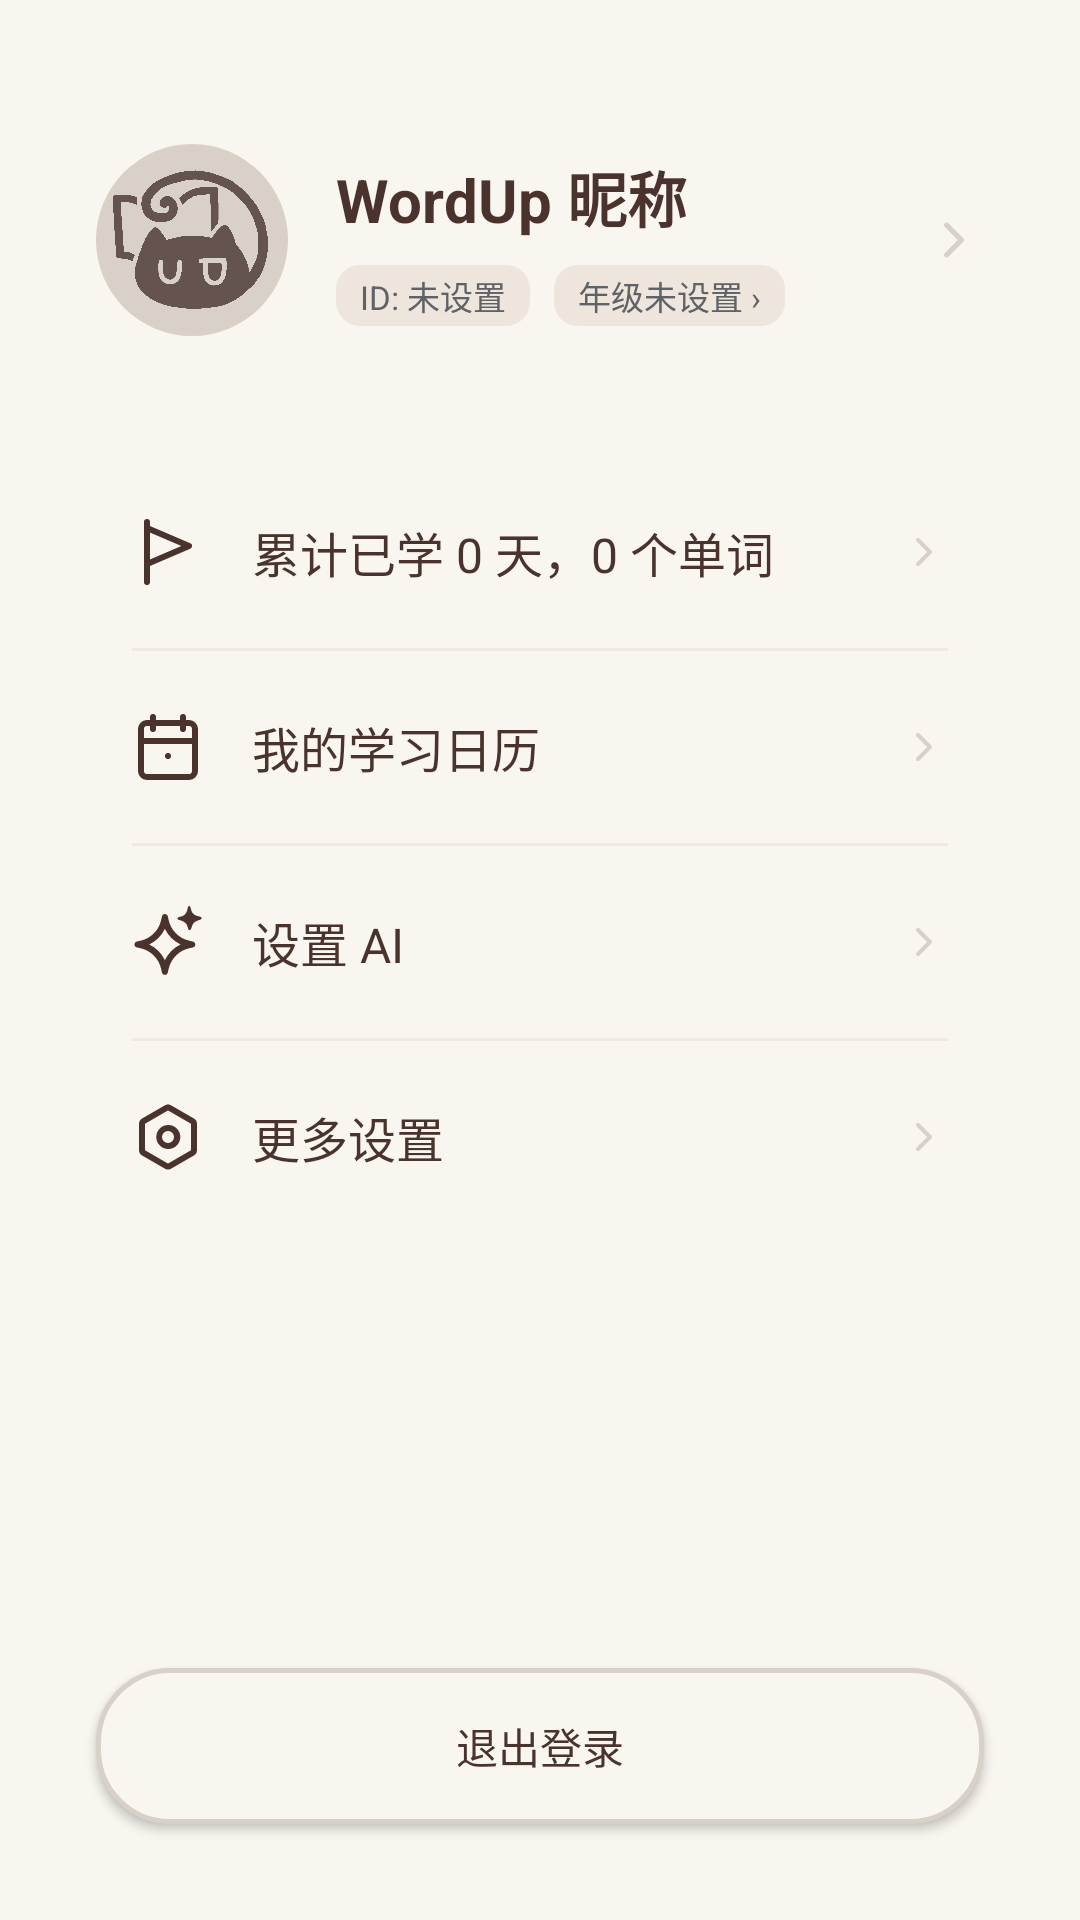

Produce the Android XML layout that renders to this screen, including the resource entries it uses.
<!-- AndroidManifest.xml: application theme Theme.WordUp -->
<!-- res/layout/fragment_profile.xml -->
<?xml version="1.0" encoding="utf-8"?>
<LinearLayout xmlns:android="http://schemas.android.com/apk/res/android"
    xmlns:app="http://schemas.android.com/apk/res-auto"
    android:layout_width="match_parent"
    android:layout_height="match_parent"
    android:background="@color/color_background_global"
    android:orientation="vertical">

    <LinearLayout
        android:id="@+id/llProfileHeader"
        android:layout_width="match_parent"
        android:layout_height="wrap_content"
        android:layout_marginTop="32dp"
        android:layout_marginBottom="24dp"
        android:paddingHorizontal="32dp"
        android:paddingVertical="16dp"
        android:orientation="horizontal"
        android:gravity="center_vertical"
        android:clickable="true"
        android:focusable="true"
        android:background="?attr/selectableItemBackground">

        <com.google.android.material.imageview.ShapeableImageView
            android:id="@+id/ivAvatar"
            android:layout_width="64dp"
            android:layout_height="64dp"
            android:src="@drawable/ic_logo_wordup"
            android:scaleType="centerCrop"
            android:background="@color/color_input_inactive"
            app:shapeAppearanceOverlay="@style/ShapeAppearance.App.CircleImageView" />

        <LinearLayout
            android:layout_width="0dp"
            android:layout_height="wrap_content"
            android:layout_weight="1"
            android:layout_marginStart="16dp"
            android:orientation="vertical">

            <TextView
                android:id="@+id/tvNickname"
                android:layout_width="wrap_content"
                android:layout_height="wrap_content"
                android:text="WordUp 昵称"
                android:textColor="@color/color_text_primary"
                android:textSize="20sp"
                android:textStyle="bold" />

            <LinearLayout
                android:layout_width="wrap_content"
                android:layout_height="wrap_content"
                android:layout_marginTop="8dp"
                android:orientation="horizontal">

                <TextView
                    android:id="@+id/tvUsername"
                    android:layout_width="wrap_content"
                    android:layout_height="wrap_content"
                    android:background="@drawable/bg_rounded_soft_brown"
                    android:paddingHorizontal="8dp"
                    android:paddingVertical="2dp"
                    android:text="ID: 未设置"
                    android:textColor="#5F6368"
                    android:textSize="11sp" />

                <TextView
                    android:id="@+id/tvGrade"
                    android:layout_width="wrap_content"
                    android:layout_height="wrap_content"
                    android:layout_marginStart="8dp"
                    android:background="@drawable/bg_rounded_soft_brown"
                    android:paddingHorizontal="8dp"
                    android:paddingVertical="2dp"
                    android:text="年级未设置 ›"
                    android:textColor="#5F6368"
                    android:textSize="11sp" />
            </LinearLayout>
        </LinearLayout>

        <ImageView
            android:layout_width="20dp"
            android:layout_height="20dp"
            android:src="@drawable/ic_arrow_right"
            app:tint="@color/color_input_inactive" />
    </LinearLayout>

    <LinearLayout
        android:layout_width="match_parent"
        android:layout_height="wrap_content"
        android:layout_marginHorizontal="24dp"
        android:background="@drawable/bg_profile_card"
        android:elevation="2dp"
        android:orientation="vertical">

        <LinearLayout
            android:id="@+id/itemStats"
            android:layout_width="match_parent"
            android:layout_height="wrap_content"
            android:padding="20dp"
            android:gravity="center_vertical"
            android:clickable="true"
            android:focusable="true"
            android:background="?attr/selectableItemBackground">
            <ImageView
                android:layout_width="24dp" android:layout_height="24dp"
                android:src="@drawable/ic_profile_stats" />
            <TextView
                android:layout_width="0dp" android:layout_height="wrap_content"
                android:layout_weight="1" android:layout_marginStart="16dp"
                android:text="累计已学 0 天，0 个单词"
                android:textColor="@color/color_text_primary" android:textSize="16sp" />
            <ImageView
                android:layout_width="16dp" android:layout_height="16dp"
                android:src="@drawable/ic_arrow_right" app:tint="@color/color_input_inactive"/>
        </LinearLayout>

        <View android:layout_width="match_parent" android:layout_height="1dp"
            android:layout_marginHorizontal="20dp" android:background="#F0EBE1" />

        <LinearLayout
            android:id="@+id/itemCalendar"
            android:layout_width="match_parent"
            android:layout_height="wrap_content"
            android:padding="20dp"
            android:gravity="center_vertical"
            android:clickable="true"
            android:focusable="true"
            android:background="?attr/selectableItemBackground">
            <ImageView
                android:layout_width="24dp" android:layout_height="24dp"
                android:src="@drawable/ic_profile_calendar" />
            <TextView
                android:layout_width="0dp" android:layout_height="wrap_content"
                android:layout_weight="1" android:layout_marginStart="16dp"
                android:text="我的学习日历"
                android:textColor="@color/color_text_primary" android:textSize="16sp" />
            <ImageView
                android:layout_width="16dp" android:layout_height="16dp"
                android:src="@drawable/ic_arrow_right" app:tint="@color/color_input_inactive"/>
        </LinearLayout>

        <View android:layout_width="match_parent" android:layout_height="1dp"
            android:layout_marginHorizontal="20dp" android:background="#F0EBE1" />

        <LinearLayout
            android:id="@+id/itemAISettings"
            android:layout_width="match_parent"
            android:layout_height="wrap_content"
            android:padding="20dp"
            android:gravity="center_vertical"
            android:clickable="true"
            android:focusable="true"
            android:background="?attr/selectableItemBackground">
            <ImageView
                android:layout_width="24dp" android:layout_height="24dp"
                android:src="@drawable/ic_profile_ai" />
            <TextView
                android:layout_width="0dp" android:layout_height="wrap_content"
                android:layout_weight="1" android:layout_marginStart="16dp"
                android:text="设置 AI"
                android:textColor="@color/color_text_primary" android:textSize="16sp" />
            <ImageView
                android:layout_width="16dp" android:layout_height="16dp"
                android:src="@drawable/ic_arrow_right" app:tint="@color/color_input_inactive"/>
        </LinearLayout>

        <View android:layout_width="match_parent" android:layout_height="1dp"
            android:layout_marginHorizontal="20dp" android:background="#F0EBE1" />

        <LinearLayout
            android:id="@+id/itemSettings"
            android:layout_width="match_parent"
            android:layout_height="wrap_content"
            android:padding="20dp"
            android:gravity="center_vertical"
            android:clickable="true"
            android:focusable="true"
            android:background="?attr/selectableItemBackground">
            <ImageView
                android:layout_width="24dp" android:layout_height="24dp"
                android:src="@drawable/ic_profile_settings" />
            <TextView
                android:layout_width="0dp" android:layout_height="wrap_content"
                android:layout_weight="1" android:layout_marginStart="16dp"
                android:text="更多设置"
                android:textColor="@color/color_text_primary" android:textSize="16sp" />
            <ImageView
                android:layout_width="16dp" android:layout_height="16dp"
                android:src="@drawable/ic_arrow_right" app:tint="@color/color_input_inactive"/>
        </LinearLayout>
    </LinearLayout>

    <View
        android:layout_width="match_parent"
        android:layout_height="0dp"
        android:layout_weight="1" />

    <androidx.appcompat.widget.AppCompatButton
        android:id="@+id/btnLogout"
        android:layout_width="match_parent"
        android:layout_height="52dp"
        android:layout_marginHorizontal="32dp"
        android:layout_marginBottom="32dp"
        android:background="@drawable/bg_edittext"
        android:elevation="2dp"
        android:text="退出登录"
        android:textColor="@color/color_text_primary" />

</LinearLayout>
<!-- resources referenced by this layout -->
<resources>
  <color name="color_background_global">#F9F6F0</color>
  <color name="color_input_inactive">#D9D0C7</color>
  <color name="color_text_primary">#4A332D</color>
  <!-- drawable bg_edittext (drawable) -->
  <?xml version="1.0" encoding="utf-8"?>
  <shape  xmlns:android="http://schemas.android.com/apk/res/android"
      android:shape="rectangle">
      <solid android:color="@color/color_background_global" />
      <stroke
          android:width="1.5dp"
          android:color="@color/color_input_inactive" />
      <corners android:radius="24dp" />
  
  </shape>
  <!-- drawable bg_rounded_soft_brown (drawable) -->
  <?xml version="1.0" encoding="utf-8"?>
  <shape xmlns:android="http://schemas.android.com/apk/res/android">
      <solid android:color="#1A895A27" />
      <corners android:radius="8dp" />
  </shape>
  <!-- drawable ic_arrow_right (drawable) -->
  <?xml version="1.0" encoding="utf-8"?>
  <vector xmlns:android="http://schemas.android.com/apk/res/android"
      android:width="24dp" android:height="24dp"
      android:viewportWidth="24.0" android:viewportHeight="24.0">
      <path
          android:strokeColor="#4A332D" android:strokeWidth="2"
          android:strokeLineCap="round" android:strokeLineJoin="round"
          android:fillColor="#00000000"
          android:pathData="M9,18 L15,12 L9,6" />
  </vector>
  <!-- drawable ic_profile_calendar (drawable) -->
  <?xml version="1.0" encoding="utf-8"?>
  <vector xmlns:android="http://schemas.android.com/apk/res/android"
      android:width="24dp" android:height="24dp"
      android:viewportWidth="24.0" android:viewportHeight="24.0">
      <path
          android:strokeColor="#4A332D" android:strokeWidth="2"
          android:strokeLineCap="round" android:strokeLineJoin="round"
          android:fillColor="#00000000"
          android:pathData="M19,4 L5,4 C3.89,4 3,4.9 3,6 L3,20 C3,21.1 3.89,22 5,22 L19,22 C20.1,22 21,21.1 21,20 L21,6 C21,4.9 20.1,4 19,4 Z M3,10 L21,10 M7,2 L7,6 M17,2 L17,6 M12,15 L12,15.01" />
  </vector>
  <!-- drawable ic_profile_settings (drawable) -->
  <vector xmlns:android="http://schemas.android.com/apk/res/android"
      android:width="200dp"
      android:height="200dp"
      android:viewportWidth="1024"
      android:viewportHeight="1024">
    <path
        android:pathData="M469.3,60.7a85.3,85.3 0,0 1,85.3 0l326.8,188.7a85.3,85.3 0,0 1,42.7 73.9v377.4a85.3,85.3 0,0 1,-42.7 73.9L554.7,963.3a85.3,85.3 0,0 1,-85.3 0L142.5,774.6a85.3,85.3 0,0 1,-42.7 -73.9v-377.4a85.3,85.3 0,0 1,42.7 -73.9zM512,134.6L185.2,323.3v377.4L512,889.4l326.8,-188.7v-377.4L512,134.6zM512,341.3a170.7,170.7 0,1 1,0 341.3,170.7 170.7,0 0,1 0,-341.3zM512,426.7a85.3,85.3 0,1 0,0 170.7,85.3 85.3,0 0,0 0,-170.7z"
        android:fillColor="#4A332D"/>
  </vector>
  <!-- drawable ic_profile_stats (drawable) -->
  <?xml version="1.0" encoding="utf-8"?>
  <vector xmlns:android="http://schemas.android.com/apk/res/android"
      android:width="24dp" android:height="24dp"
      android:viewportWidth="24.0" android:viewportHeight="24.0">
      <path
          android:strokeColor="#4A332D" android:strokeWidth="2"
          android:strokeLineCap="round" android:strokeLineJoin="round"
          android:fillColor="#00000000"
          android:pathData="M5,2 L5,22 M5,4 L19,10 L5,16" />
  </vector>
  <style name="ShapeAppearance.App.CircleImageView" parent="">
          <item name="cornerFamily">rounded</item>
          <item name="cornerSize">50%</item>
      </style>
  <style name="Theme.WordUp" parent="Theme.MaterialComponents.DayNight.NoActionBar">
  
          <item name="colorPrimary">@color/color_button_primary</item>
          <item name="colorPrimaryVariant">@color/color_button_primary</item>
          <item name="colorOnPrimary">@color/color_text_primary</item>
  
          <item name="android:statusBarColor">@color/color_background_global</item>
  
          <item name="android:windowLightStatusBar">true</item>
  
      </style>
  <color name="color_button_primary">#E3B778</color>
</resources>
